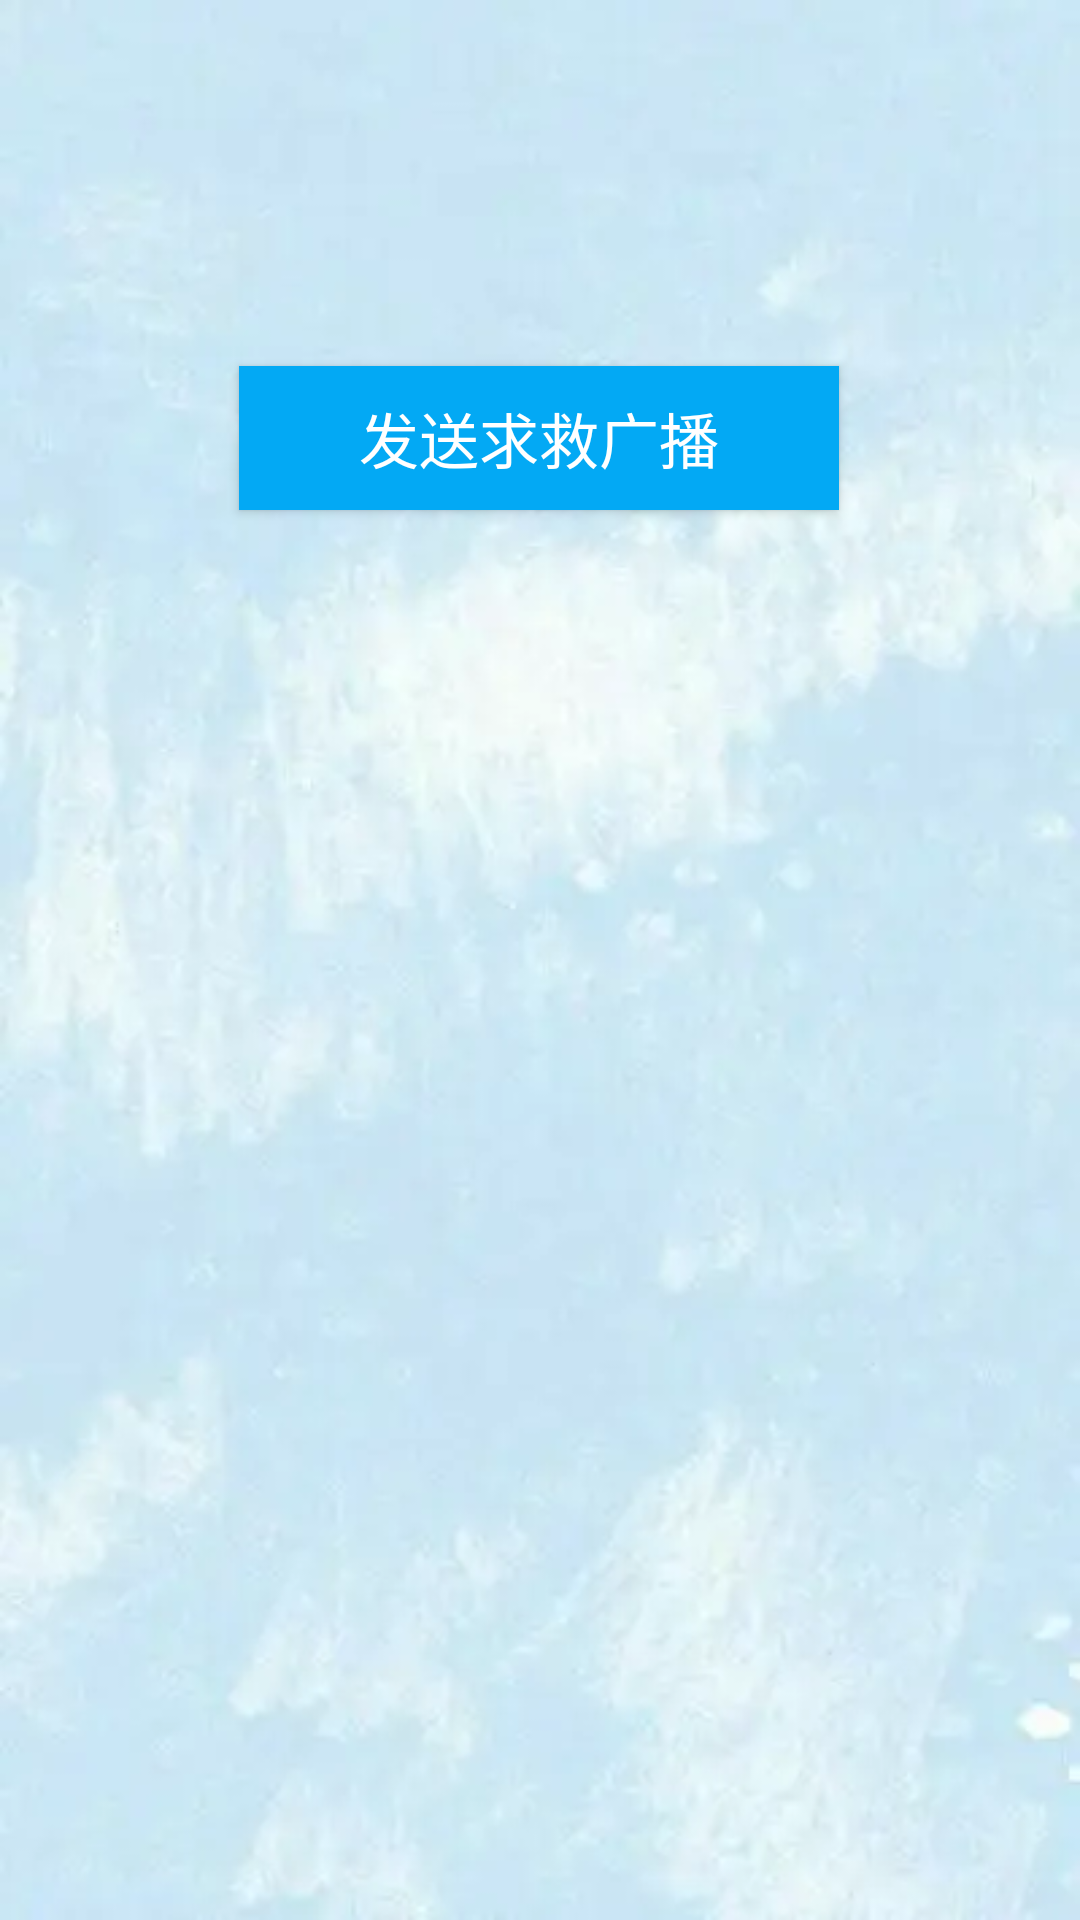

Write the Android layout XML for this screen, with the resource values it uses.
<!-- AndroidManifest.xml: application theme Theme.Android_2022 -->
<!-- res/layout/activity_main25.xml -->
<?xml version="1.0" encoding="utf-8"?>
<androidx.constraintlayout.widget.ConstraintLayout xmlns:android="http://schemas.android.com/apk/res/android"
    xmlns:app="http://schemas.android.com/apk/res-auto"
    xmlns:tools="http://schemas.android.com/tools"
    android:layout_width="match_parent"
    android:layout_height="match_parent"
    android:background="@drawable/background"
    tools:context=".zhouqian.MainActivity25">

    <Button
        android:id="@+id/button"
        android:layout_width="200dp"
        android:layout_height="wrap_content"
        android:text="发送求救广播"
        android:textSize="20sp"
        android:textColor="@color/white"
        android:background="#03A9F4"
        app:layout_constraintBottom_toBottomOf="parent"
        app:layout_constraintEnd_toEndOf="parent"
        app:layout_constraintHorizontal_bias="0.498"
        app:layout_constraintStart_toStartOf="parent"
        app:layout_constraintTop_toTopOf="parent"
        app:layout_constraintVertical_bias="0.206" />
</androidx.constraintlayout.widget.ConstraintLayout>
<!-- resources referenced by this layout -->
<resources>
  <!-- drawable background: jpg bitmap (drawable, 7750 bytes) -->
  <style name="Theme.Android_2022" parent="Theme.MaterialComponents.DayNight.DarkActionBar.Bridge">
          
          <item name="colorPrimary">#03A9F4</item>
          <item name="colorPrimaryVariant">#2196F3</item>
          <item name="colorOnPrimary">@color/white</item>
          
          <item name="colorSecondary">@color/teal_200</item>
          <item name="colorSecondaryVariant">@color/teal_700</item>
          <item name="colorOnSecondary">@color/black</item>
          
          <item name="android:statusBarColor" tools:targetApi="l">?attr/colorPrimaryVariant</item>
          
      </style>
  <!-- not gathered from this repository: default colours our renderer supplied (Android Studio template values) -->
  <color name="teal_200">#FF03DAC5</color>
  <color name="teal_700">#FF018786</color>
  <color name="black">#FF000000</color>
  <color name="white">#FFFFFFFF</color>
</resources>
